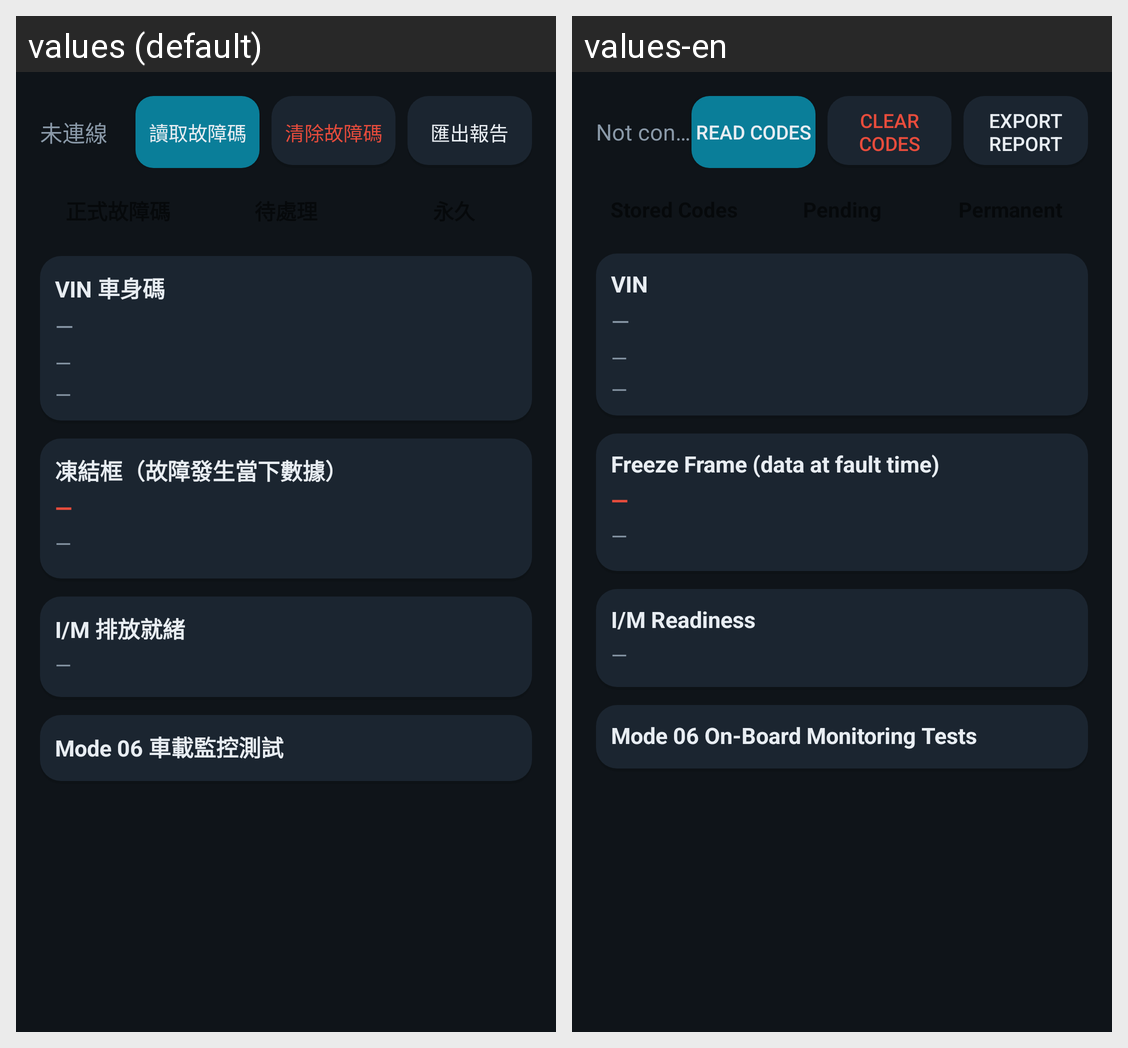

For this localized Android screen grid, give each drawn string resource with its value in every locale shown.
Android screen res/layout/activity_dtc.xml rendered under 2 locales, left to right: values (default), values-en. Device: Nexus 5 (rendered at 1080×1920; each locale shown at half size, 540×960, under a caption strip naming it); theme Theme.HeliOBD.
Strings drawn on this screen, with the default value and each locale's value (text and hints the layout hard-codes, and strings that could not be matched under every locale, appear in the picture but are not listed):

obd_disconnected
  values: 未連線
  values-en: Not connected

dtc_read
  values: 讀取故障碼
  values-en: Read Codes

dtc_clear
  values: 清除故障碼
  values-en: Clear Codes

diag_report_share
  values: 匯出報告
  values-en: Export report

diag_vin_section
  values: VIN 車身碼
  values-en: VIN

common_dash
  values: —
  values-en: —

diag_freeze_section
  values: 凍結框（故障發生當下數據）
  values-en: Freeze Frame (data at fault time)

diag_im_section
  values: I/M 排放就緒
  values-en: I/M Readiness

diag_mode6_section
  values: Mode 06 車載監控測試
  values-en: Mode 06 On-Board Monitoring Tests
